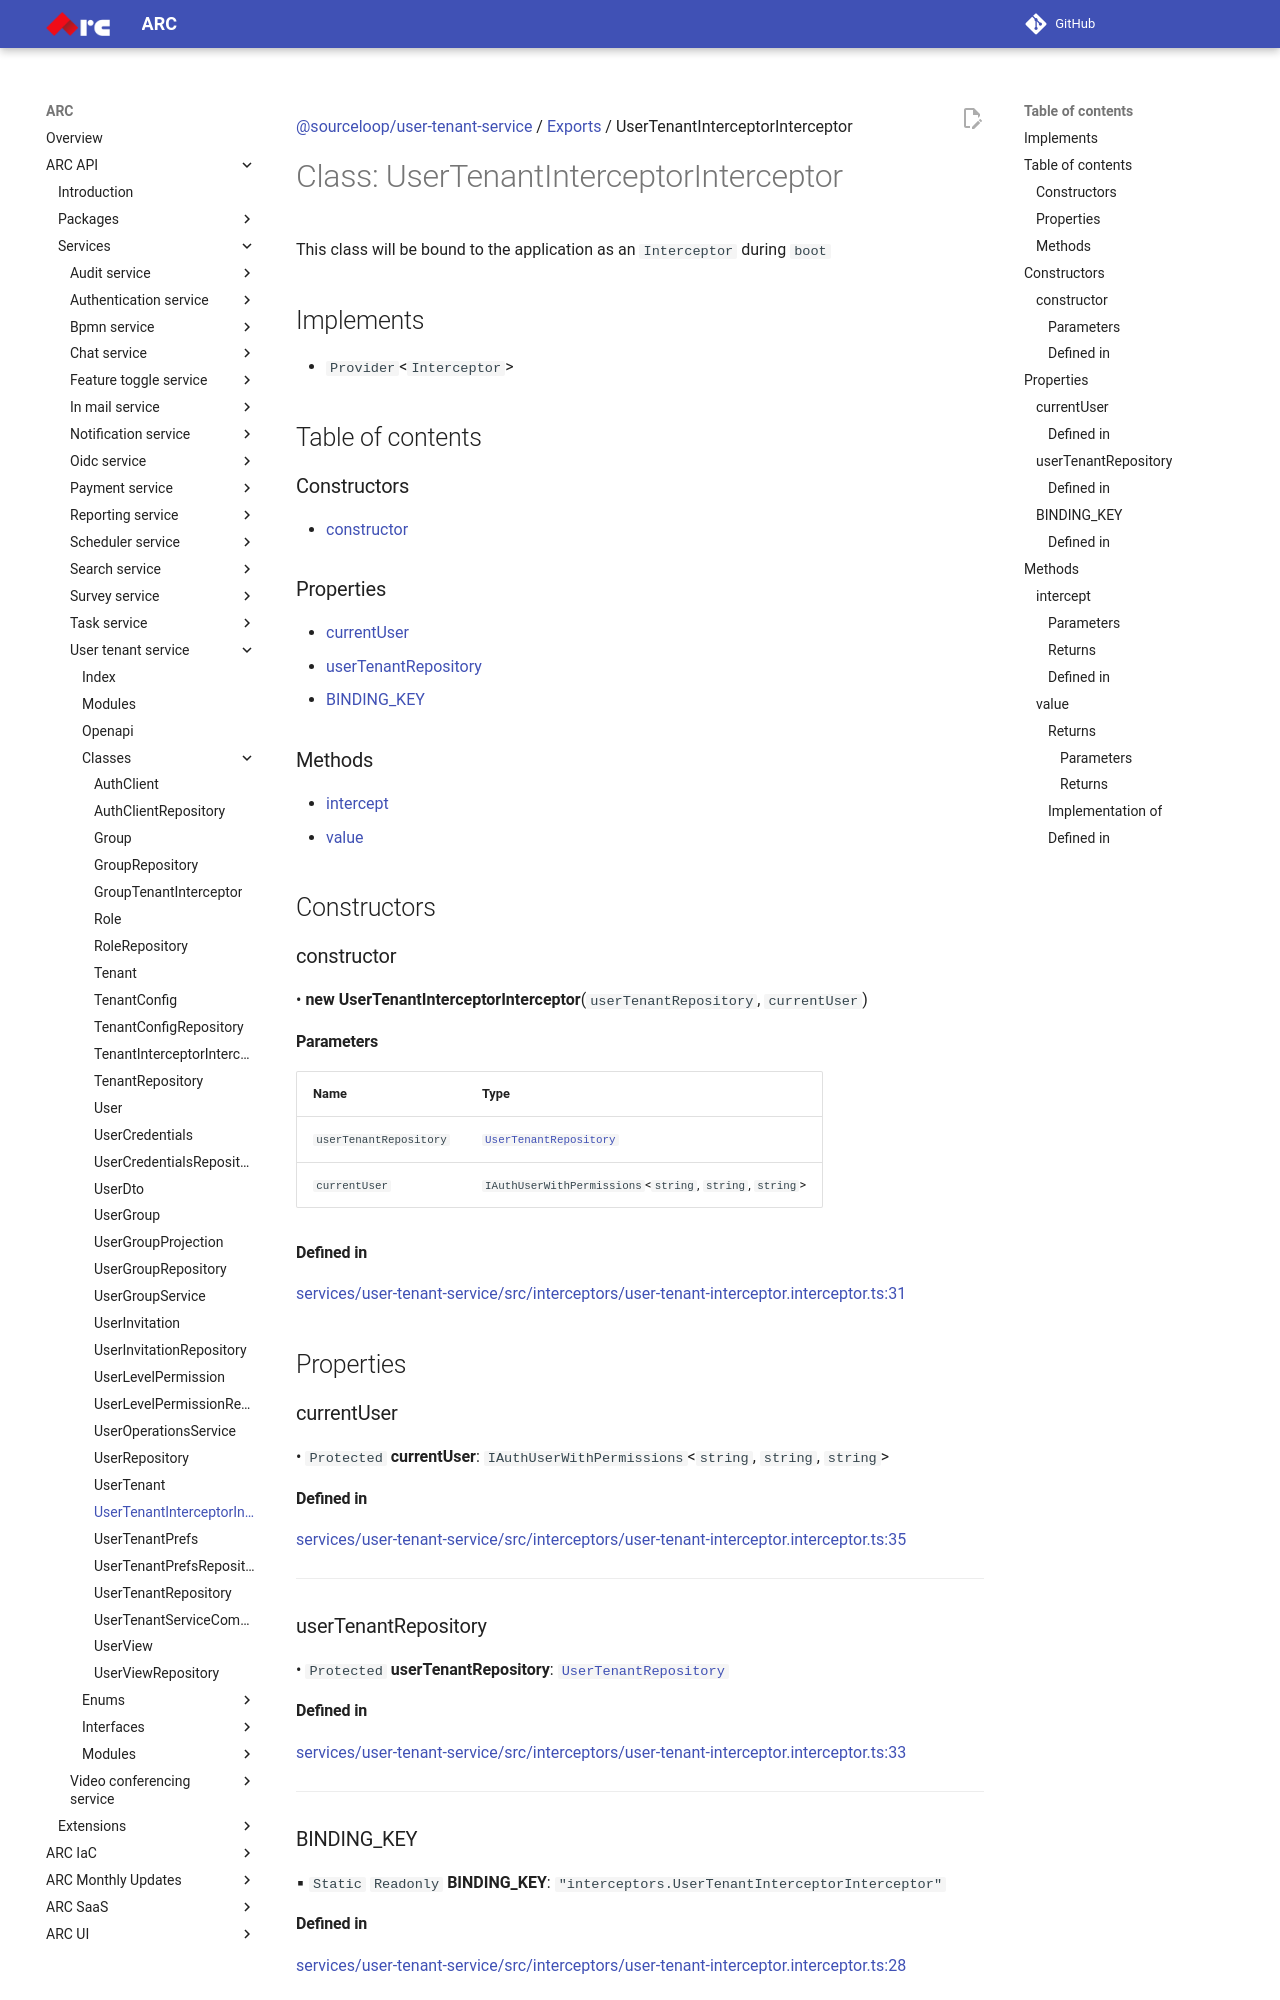

repository: sourcefuse/arc-docs · page: arc-api-docs/services/user-tenant-service/classes/UserTenantInterceptorInterceptor/index.html · generator: mkdocs

[@sourceloop/user-tenant-service](../README.md) / [Exports](../modules.md) / UserTenantInterceptorInterceptor

# Class: UserTenantInterceptorInterceptor

This class will be bound to the application as an `Interceptor` during
`boot`

## Implements

- `Provider`<`Interceptor`\>

## Table of contents

### Constructors

- [constructor](UserTenantInterceptorInterceptor.md#constructor)

### Properties

- [currentUser](UserTenantInterceptorInterceptor.md#currentuser)
- [userTenantRepository](UserTenantInterceptorInterceptor.md#usertenantrepository)
- [BINDING\_KEY](UserTenantInterceptorInterceptor.md#binding_key)

### Methods

- [intercept](UserTenantInterceptorInterceptor.md#intercept)
- [value](UserTenantInterceptorInterceptor.md#value)

## Constructors

### constructor

• **new UserTenantInterceptorInterceptor**(`userTenantRepository`, `currentUser`)

#### Parameters

| Name | Type |
| :------ | :------ |
| `userTenantRepository` | [`UserTenantRepository`](UserTenantRepository.md) |
| `currentUser` | `IAuthUserWithPermissions`<`string`, `string`, `string`\> |

#### Defined in

[services/user-tenant-service/src/interceptors/user-tenant-interceptor.interceptor.ts:31](https://github.com/sourcefuse/loopback4-microservice-catalog/blob/93a7f917/services/user-tenant-service/src/interceptors/user-tenant-interceptor.interceptor.ts#L31)

## Properties

### currentUser

• `Protected` **currentUser**: `IAuthUserWithPermissions`<`string`, `string`, `string`\>

#### Defined in

[services/user-tenant-service/src/interceptors/user-tenant-interceptor.interceptor.ts:35](https://github.com/sourcefuse/loopback4-microservice-catalog/blob/93a7f917/services/user-tenant-service/src/interceptors/user-tenant-interceptor.interceptor.ts#L35)

___

### userTenantRepository

• `Protected` **userTenantRepository**: [`UserTenantRepository`](UserTenantRepository.md)

#### Defined in

[services/user-tenant-service/src/interceptors/user-tenant-interceptor.interceptor.ts:33](https://github.com/sourcefuse/loopback4-microservice-catalog/blob/93a7f917/services/user-tenant-service/src/interceptors/user-tenant-interceptor.interceptor.ts#L33)

___

### BINDING\_KEY

▪ `Static` `Readonly` **BINDING\_KEY**: ``"interceptors.UserTenantInterceptorInterceptor"``
